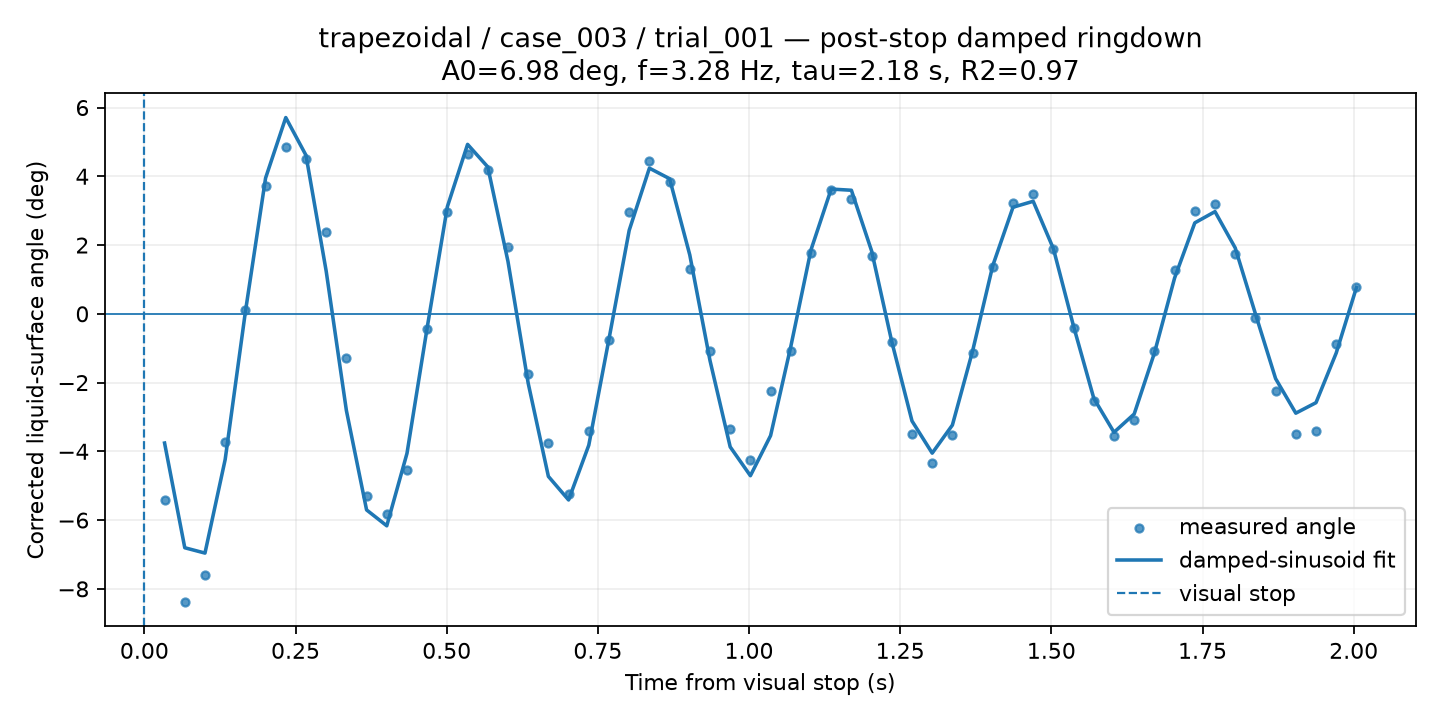

Values plotted in this chart, from the file beside it:
time_from_visual_stop_s, surface_angle_corrected_deg, fit_used, quality, ringdown_fit_angle_deg
0.03341, -5.418, 1, GOOD, -3.759
0.06682, -8.387, 1, GOOD, -6.804
0.1002, -7.599, 1, GOOD, -6.959
0.1336, -3.728, 1, GOOD, -4.237
0.167, 0.1094, 1, GOOD, 0.05623
0.2004, 3.708, 1, GOOD, 3.949
0.2339, 4.846, 1, GOOD, 5.708
0.2673, 4.499, 1, GOOD, 4.612
0.3007, 2.392, 1, GOOD, 1.243
0.3341, -1.291, 1, GOOD, -2.811
0.3675, -5.304, 1, GOOD, -5.704
0.4009, -5.811, 1, GOOD, -6.166
0.4343, -4.554, 1, GOOD, -4.059
0.4677, -0.4342, 1, GOOD, -0.4029
0.5011, 2.95, 1, GOOD, 3.118
0.5345, 4.662, 1, GOOD, 4.929
0.5679, 4.178, 1, GOOD, 4.273
0.6013, 1.944, 1, GOOD, 1.523
0.6348, -1.748, 1, GOOD, -2.018
0.6682, -3.752, 1, GOOD, -4.729
0.7016, -5.231, 1, GOOD, -5.414
0.735, -3.407, 1, GOOD, -3.822
0.7684, -0.7592, 1, GOOD, -0.7315
0.8018, 2.964, 1, GOOD, 2.427
0.8352, 4.445, 1, GOOD, 4.237
0.8686, 3.83, 1, GOOD, 3.93
0.902, 1.294, 1, GOOD, 1.712
0.9354, -1.079, 1, GOOD, -1.358
0.9688, -3.356, 1, GOOD, -3.871
1.002, -4.262, 1, GOOD, -4.709
1.036, -2.249, 1, GOOD, -3.543
1.069, -1.087, 1, GOOD, -0.9518
1.102, 1.765, 1, GOOD, 1.861
1.136, 3.597, 1, GOOD, 3.629
1.169, 3.353, 1, GOOD, 3.594
1.203, 1.688, 1, GOOD, 1.83
1.236, -0.8298, 1, GOOD, -0.8128
1.27, -3.506, 1, GOOD, -3.117
1.303, -4.336, 1, GOOD, -4.053
1.336, -3.519, 1, GOOD, -3.236
1.37, -1.144, 1, GOOD, -1.083
1.403, 1.352, 1, GOOD, 1.404
1.437, 3.212, 1, GOOD, 3.1
1.47, 3.478, 1, GOOD, 3.273
1.503, 1.874, 1, GOOD, 1.894
1.537, -0.4253, 1, GOOD, -0.3647
1.57, -2.535, 1, GOOD, -2.458
1.604, -3.54, 1, GOOD, -3.446
1.637, -3.084, 1, GOOD, -2.914
1.67, -1.082, 1, GOOD, -1.141
1.704, 1.268, 1, GOOD, 1.042
1.737, 2.989, 1, GOOD, 2.646
1.771, 3.182, 1, GOOD, 2.973
1.804, 1.728, 1, GOOD, 1.918
1.837, -0.1092, 1, GOOD, 0.001471
1.871, -2.254, 1, GOOD, -1.885
1.904, -3.506, 1, GOOD, -2.89
1.938, -3.419, 1, GOOD, -2.584
1.971, -0.8802, 1, GOOD, -1.141
2.004, 0.7873, 1, GOOD, 0.7625
